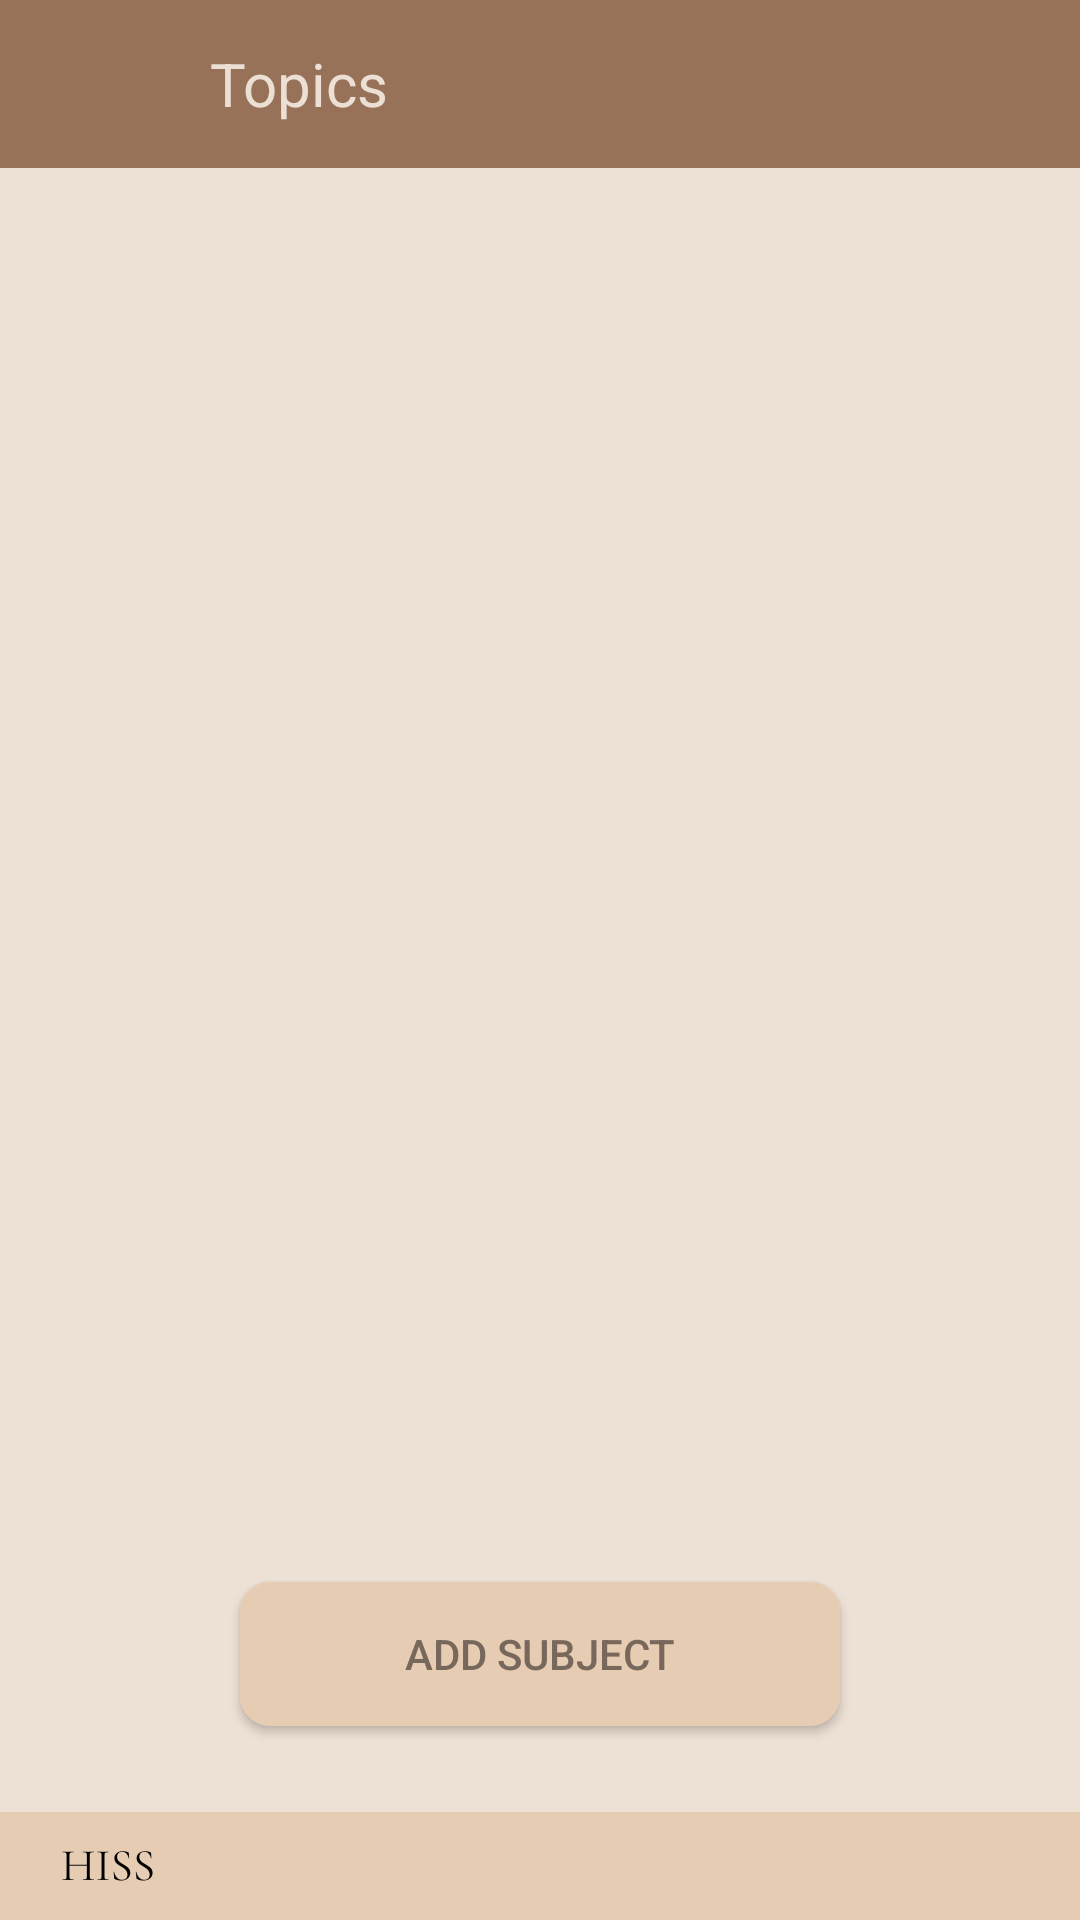

Here is an Android app screen rendered from its layout file. Give the layout XML and the strings, colors and styles it references.
<!-- AndroidManifest.xml: application theme Theme.HISS -->
<!-- res/layout/topic_subjects.xml -->
<?xml version="1.0" encoding="utf-8"?>
<LinearLayout xmlns:android="http://schemas.android.com/apk/res/android"
    xmlns:app="http://schemas.android.com/apk/res-auto"
    xmlns:tools="http://schemas.android.com/tools"
    android:layout_width="match_parent"
    android:layout_height="match_parent"
    android:orientation="vertical"
    android:background="@drawable/defaultbackground">

    <Toolbar
        android:id="@+id/toolbar"
        android:layout_width="match_parent"
        android:layout_height="wrap_content"
        android:background="@color/hotchocolate">

        <ImageButton
            android:layout_width="50sp"
            android:layout_height="50sp"
            android:background="@drawable/arrowpointingleft"
            android:contentDescription="Exit arrow"
            android:id="@+id/exitBtn"/>

        <TextView
            android:layout_width="wrap_content"
            android:layout_height="wrap_content"
            android:text="Topics"
            android:textColor="@color/pinkhue"
            android:textSize="20sp"
            android:layout_marginLeft="20sp" />

        <ImageButton
            android:layout_width="48sp"
            android:layout_height="48sp"
            android:layout_gravity="right"
            android:layout_marginRight="10sp"
            android:background="@drawable/settings"
            android:contentDescription="settings button"
            android:gravity="center" />
    </Toolbar>

    <androidx.recyclerview.widget.RecyclerView
        android:layout_width="match_parent"
        android:layout_height="wrap_content"
        android:id="@+id/subjectRecyclerView"/>

    <androidx.constraintlayout.widget.ConstraintLayout
        android:layout_width="match_parent"
        android:layout_height="match_parent"
        android:gravity="center"
        android:orientation="horizontal"
        android:paddingBottom="40sp">

        <Button
            android:id="@+id/addSubjectBtn"
            android:layout_width="200sp"
            android:layout_height="wrap_content"
            app:layout_constraintTop_toTopOf="parent"
            app:layout_constraintBottom_toBottomOf="parent"
            app:layout_constraintRight_toRightOf="parent"
            app:layout_constraintLeft_toLeftOf="parent"
            app:layout_constraintLeft_toRightOf="parent"
            app:layout_constraintVertical_bias="0.95"
            android:layout_gravity="bottom"
            android:background="@drawable/round_button"
            android:text="Add Subject"
            android:textColor="@color/gray" />
    </androidx.constraintlayout.widget.ConstraintLayout>

</LinearLayout>
<!-- resources referenced by this layout -->
<resources>
  <color name="gray">#78685c</color>
  <color name="hotchocolate">#977258</color>
  <color name="pinkhue">#ece0d5</color>
  <!-- drawable defaultbackground: png bitmap (drawable, 17048 bytes) -->
  <!-- drawable round_button (drawable) -->
  <?xml version="1.0" encoding="utf-8"?>
  <shape xmlns:android="http://schemas.android.com/apk/res/android"
      android:shape="rectangle">
      <solid android:color="@color/coffee"/>
      <corners android:bottomRightRadius="10dp"
          android:bottomLeftRadius="10dp"
          android:topRightRadius="10dp"
          android:topLeftRadius="10dp"/>
  </shape>
  <style name="Theme.HISS" parent="Base.Theme.HISS" />
  <color name="coffee">#e6ccb2</color>
  <style name="Base.Theme.HISS" parent="Theme.AppCompat.Light.NoActionBar">
          
          
      </style>
</resources>
